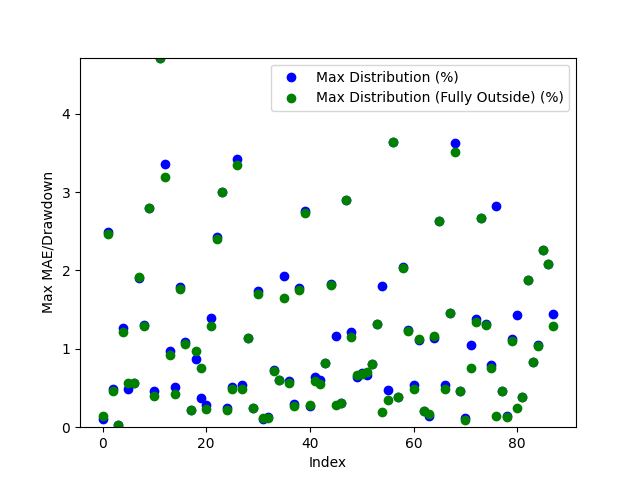

The file beside this chart, header and first rows:
Date, Day of the Week, Win/(Loss), Opening Range High, Opening Range Low, Daily High, Daily Low, Initial Range Size ($), Range Size (ticks), Range Size (points), First Candle Close Outside of Range Time, First Candle Close Price, First Candle Close Condition, First Candle Close Fully Outside of Open…, First Fully Close Price, First Fully Close Condition, Max Distribution (%), Max Distribution/Drawdown (points), Max Distribution (Fully Outside) (%), Max Distribution/Drawdown (Fully Outside…, First Candle Cross Opposite Side Conditi…, First Candle Cross Opposite Side Time, First Candle Cross Opposite Side Price
2024-04-28, Sunday, Win, 4.593, 4.57, 4.681, 4.562, 0.022, 44, 1.100015640258789e-05, 21:15:00, 4.567, Below Opening Low, 21:16:00, 4.569, Below Opening Low, 0.09863, 2.249956130981445e-06, 0.1425, 3.2498836517333985e-06, Crossed Above Opening High, 21:44:00, 4.593
2024-04-29, Monday, Win, 4.674, 4.668, 4.694, 4.554, 0.007, 14, 3.4999847412109374e-06, 20:54:00, 4.667, Below Opening Low, 21:01:00, 4.666, Below Opening Low, 2.493, 5.674982070922852e-05, 2.471, 5.624985694885254e-05, Crossed Above Opening High, 20:30:00, 4.674
2024-04-30, Tuesday, Win, 4.549, 4.536, 4.597, 4.512, 0.0125, 25, 6.250143051147461e-06, 21:00:00, 4.535, Below Opening Low, 21:23:00, 4.534, Below Opening Low, 0.4875, 1.100015640258789e-05, 0.4654, 1.0500192642211913e-05, Crossed Above Opening High, 01:40:00, 4.549
2024-05-01, Wednesday, Win, 4.577, 4.569, 4.582, 4.466, 0.0085, 17, 4.250049591064453e-06, 21:05:00, 4.581, Above Opening High, 21:06:00, 4.581, Above Opening High, 0.03273, 7.498264312744141e-07, 0.03273, 7.498264312744141e-07, Crossed Below Opening Low, 20:32:00, 4.569
2024-05-02, Thursday, Win, 4.506, 4.498, 4.565, 4.483, 0.0085, 17, 4.249811172485351e-06, 20:51:00, 4.507, Above Opening High, 20:52:00, 4.51, Above Opening High, 1.271, 2.9000043869018556e-05, 1.216, 2.775001525878906e-05, Crossed Below Opening Low, 22:05:00, 4.498
2024-05-05, Sunday, Win, 4.582, 4.57, 4.639, 4.536, 0.0115, 23, 5.749940872192383e-06, 20:59:00, 4.557, Below Opening Low, 21:00:00, 4.561, Below Opening Low, 0.4851, 1.099991798400879e-05, 0.5622, 1.2749910354614257e-05, Crossed Above Opening High, 21:05:00, 4.577
2024-05-06, Monday, Win, 4.618, 4.604, 4.645, 4.567, 0.0135, 27, 6.750106811523438e-06, 20:42:00, 4.619, Above Opening High, 20:53:00, 4.619, Above Opening High, 0.5597, 1.3000011444091798e-05, 0.5597, 1.3000011444091798e-05, Crossed Below Opening Low, 21:44:00, 4.603
2024-05-07, Tuesday, Loss, 4.597, 4.592, 4.594, 4.505, 0.0055, 11, 2.749919891357422e-06, 20:37:00, 4.59, Below Opening Low, 20:38:00, 4.591, Below Opening Low, 1.898, 4.274988174438477e-05, 1.92, 4.324984550476074e-05, Not Crossed, N/A, N/A
2024-05-08, Wednesday, Win, 4.542, 4.536, 4.602, 4.518, 0.006, 12, 3.000020980834961e-06, 21:01:00, 4.542, Above Opening High, 21:03:00, 4.543, Above Opening High, 1.304, 3.000020980834961e-05, 1.293, 2.9750108718872072e-05, Crossed Below Opening Low, 21:15:00, 4.535
2024-05-09, Thursday, Win, 4.609, 4.601, 4.746, 4.601, 0.0085, 17, 4.250049591064453e-06, 21:02:00, 4.613, Above Opening High, 21:02:00, 4.613, Above Opening High, 2.803, 6.649994850158691e-05, 2.803, 6.649994850158691e-05, Crossed Below Opening Low, 20:49:00, 4.602
2024-05-12, Sunday, Win, 4.649, 4.639, 4.774, 4.616, 0.0105, 21, 5.249977111816406e-06, 21:03:00, 4.637, Below Opening Low, 21:09:00, 4.635, Below Opening Low, 0.4658, 1.074981689453125e-05, 0.4008, 9.24992561340332e-06, Crossed Above Opening High, 22:30:00, 4.65
2024-05-13, Monday, Win, 4.787, 4.779, 5.026, 4.766, 0.0085, 17, 4.250049591064453e-06, 20:54:00, 4.789, Above Opening High, 20:57:00, 4.79, Above Opening High, 4.715, 0.0001185, 4.706, 0.0001182, Crossed Below Opening Low, 21:38:00, 4.778
2024-05-14, Tuesday, Win, 4.955, 4.906, 5.128, 4.814, 0.049, 98, 2.4499893188476564e-05, 21:07:00, 4.956, Above Opening High, 21:08:00, 4.964, Above Opening High, 3.354, 8.59999656677246e-05, 3.198, 8.19997787475586e-05, Crossed Below Opening Low, 09:09:00, 4.902
2024-05-15, Wednesday, Win, 4.968, 4.93, 5.02, 4.841, 0.038, 76, 1.9000053405761717e-05, 21:35:00, 4.971, Above Opening High, 21:36:00, 4.974, Above Opening High, 0.9661, 2.4250030517578126e-05, 0.9163, 2.300000190734863e-05, Crossed Below Opening Low, 02:28:00, 4.929
2024-05-16, Thursday, Win, 4.886, 4.874, 5.086, 4.848, 0.0125, 25, 6.249904632568359e-06, 20:56:00, 4.873, Below Opening Low, 21:04:00, 4.869, Below Opening Low, 0.5156, 1.250004768371582e-05, 0.4228, 1.0250091552734374e-05, Crossed Above Opening High, 22:46:00, 4.885
2024-05-19, Sunday, Win, 5.103, 5.074, 5.199, 5.004, 0.03, 60, 1.4999866485595703e-05, 20:43:00, 5.106, Above Opening High, 20:44:00, 5.108, Above Opening High, 1.789, 4.649996757507324e-05, 1.76, 4.574990272521973e-05, Crossed Below Opening Low, 03:27:00, 5.074
2024-05-20, Monday, Win, 5.123, 5.102, 5.18, 5.012, 0.021, 42, 1.0499954223632812e-05, 20:56:00, 5.123, Above Opening High, 20:58:00, 5.124, Above Opening High, 1.081, 2.8000116348266602e-05, 1.062, 2.7500152587890624e-05, Crossed Below Opening Low, 21:44:00, 5.107
2024-05-21, Tuesday, Win, 5.121, 5.109, 5.133, 4.803, 0.012, 24, 6.000041961669922e-06, 20:32:00, 5.122, Above Opening High, 20:33:00, 5.122, Above Opening High, 0.224, 5.749940872192383e-06, 0.224, 5.749940872192383e-06, Crossed Below Opening Low, 20:51:00, 5.109
2024-05-22, Wednesday, Win, 4.818, 4.797, 4.863, 4.744, 0.0215, 43, 1.074981689453125e-05, 21:09:00, 4.82, Above Opening High, 21:19:00, 4.79, Below Opening Low, 0.874, 2.1250009536743165e-05, 0.9697, 2.300000190734863e-05, Crossed Below Opening Low, 20:30:00, 4.797
2024-05-23, Thursday, Win, 4.782, 4.765, 4.823, 4.747, 0.018, 36, 8.99982452392578e-06, 20:42:00, 4.764, Below Opening Low, 21:16:00, 4.786, Above Opening High, 0.3687, 8.749961853027344e-06, 0.7568, 1.8249988555908205e-05, Crossed Above Opening High, 21:08:00, 4.781
2024-05-26, Sunday, Win, 4.779, 4.766, 4.848, 4.751, 0.013, 26, 6.500005722045899e-06, 20:41:00, 4.765, Below Opening Low, 20:42:00, 4.762, Below Opening Low, 0.2842, 6.750106811523438e-06, 0.2315, 5.500078201293945e-06, Crossed Above Opening High, 21:13:00, 4.78
2024-05-27, Monday, Win, 4.834, 4.817, 4.903, 4.788, 0.0175, 35, 8.749961853027344e-06, 21:07:00, 4.834, Above Opening High, 21:12:00, 4.839, Above Opening High, 1.397, 3.425002098083496e-05, 1.295, 3.174996376037598e-05, Crossed Below Opening Low, 20:30:00, 4.817
2024-05-28, Tuesday, Win, 4.877, 4.866, 4.893, 4.75, 0.0105, 21, 5.249977111816406e-06, 20:37:00, 4.865, Below Opening Low, 20:42:00, 4.864, Below Opening Low, 2.432, 5.774998664855957e-05, 2.4, 5.699992179870605e-05, Crossed Above Opening High, 22:30:00, 4.88
2024-05-29, Wednesday, Win, 4.774, 4.76, 4.784, 4.621, 0.014, 28, 6.999969482421875e-06, 20:41:00, 4.759, Below Opening Low, 20:43:00, 4.759, Below Opening Low, 2.998, 6.924986839294433e-05, 2.998, 6.924986839294433e-05, Crossed Above Opening High, 21:02:00, 4.775
2024-05-30, Thursday, Win, 4.661, 4.653, 4.674, 4.571, 0.009, 18, 4.49991226196289e-06, 20:36:00, 4.662, Above Opening High, 20:41:00, 4.663, Above Opening High, 0.2461, 5.749940872192383e-06, 0.214, 5.000114440917969e-06, Crossed Below Opening Low, 21:15:00, 4.653
2024-06-02, Sunday, Win, 4.635, 4.622, 4.692, 4.595, 0.0135, 27, 6.750106811523438e-06, 20:32:00, 4.619, Below Opening Low, 20:33:00, 4.618, Below Opening Low, 0.5114, 1.1749982833862305e-05, 0.4896, 1.1250019073486328e-05, Crossed Above Opening High, 20:47:00, 4.632
2024-06-03, Monday, Win, 4.694, 4.683, 4.696, 4.527, 0.0115, 23, 5.749940872192383e-06, 21:09:00, 4.682, Below Opening Low, 21:10:00, 4.679, Below Opening Low, 3.424, 7.750010490417481e-05, 3.347, 7.575011253356933e-05, Crossed Above Opening High, 20:30:00, 4.694
2024-06-04, Tuesday, Win, 4.553, 4.543, 4.635, 4.518, 0.0095, 19, 4.750013351440429e-06, 20:34:00, 4.543, Below Opening Low, 21:05:00, 4.541, Below Opening Low, 0.5422, 1.2250185012817383e-05, 0.4869, 1.100015640258789e-05, Crossed Above Opening High, 21:44:00, 4.555
2024-06-05, Wednesday, Win, 4.628, 4.62, 4.688, 4.615, 0.009, 18, 4.49991226196289e-06, 21:04:00, 4.634, Above Opening High, 21:04:00, 4.634, Above Opening High, 1.141, 2.6750087738037108e-05, 1.141, 2.6750087738037108e-05, Crossed Below Opening Low, 02:31:00, 4.618
2024-06-06, Thursday, Win, 4.672, 4.664, 4.685, 4.457, 0.008, 16, 3.999948501586914e-06, 20:48:00, 4.674, Above Opening High, 20:49:00, 4.674, Above Opening High, 0.2455, 5.749940872192383e-06, 0.2455, 5.749940872192383e-06, Crossed Below Opening Low, 20:31:00, 4.665
2024-06-09, Sunday, Loss, 4.477, 4.453, 4.557, 4.457, 0.0235, 47, 1.1750221252441406e-05, 22:32:00, 4.478, Above Opening High, 22:33:00, 4.479, Above Opening High, 1.734, 3.949999809265137e-05, 1.701, 3.8750171661376953e-05, Not Crossed, N/A, N/A
2024-06-10, Monday, Win, 4.554, 4.542, 4.562, 4.443, 0.0125, 25, 6.249904632568359e-06, 20:54:00, 4.556, Above Opening High, 20:55:00, 4.556, Above Opening High, 0.1096, 2.5000572204589845e-06, 0.1206, 2.749919891357422e-06, Crossed Below Opening Low, 21:01:00, 4.544
2024-06-11, Tuesday, Win, 4.52, 4.51, 4.613, 4.503, 0.0105, 21, 5.249977111816406e-06, 20:34:00, 4.509, Below Opening Low, 20:45:00, 4.509, Below Opening Low, 0.1332, 3.000020980834961e-06, 0.1221, 2.7501583099365235e-06, Crossed Above Opening High, 21:08:00, 4.523
2024-06-12, Wednesday, Win, 4.531, 4.518, 4.565, 4.461, 0.0125, 25, 6.250143051147461e-06, 20:57:00, 4.531, Above Opening High, 20:58:00, 4.532, Above Opening High, 0.7338, 1.6750097274780272e-05, 0.7229, 1.6499996185302735e-05, Crossed Below Opening Low, 21:02:00, 4.522
2024-06-13, Thursday, Win, 4.482, 4.473, 4.51, 4.442, 0.009, 18, 4.49991226196289e-06, 20:53:00, 4.483, Above Opening High, 20:53:00, 4.483, Above Opening High, 0.5987, 1.3499975204467773e-05, 0.5987, 1.3499975204467773e-05, Crossed Below Opening Low, 03:15:00, 4.475
2024-06-16, Sunday, Loss, 4.497, 4.485, 4.492, 4.4, 0.012, 24, 6.000041961669922e-06, 20:59:00, 4.485, Below Opening Low, 21:01:00, 4.472, Below Opening Low, 1.932, 4.250001907348633e-05, 1.648, 3.624987602233887e-05, Not Crossed, N/A, N/A
2024-06-17, Monday, Win, 4.468, 4.455, 4.495, 4.375, 0.013, 26, 6.500005722045899e-06, 20:31:00, 4.468, Above Opening High, 20:35:00, 4.469, Above Opening High, 0.5896, 1.3250112533569337e-05, 0.5674, 1.275014877319336e-05, Crossed Below Opening Low, 21:21:00, 4.457
2024-06-18, Tuesday, Win, 4.496, 4.489, 4.569, 4.475, 0.007, 14, 3.4999847412109374e-06, 20:34:00, 4.488, Below Opening Low, 20:51:00, 4.487, Below Opening Low, 0.2905, 6.500005722045899e-06, 0.2682, 6.000041961669922e-06, Crossed Above Opening High, 21:42:00, 4.498
2024-06-19, Wednesday, Win, 4.507, 4.498, 4.589, 4.481, 0.009, 18, 4.49991226196289e-06, 20:31:00, 4.508, Above Opening High, 20:39:00, 4.509, Above Opening High, 1.776, 4.075002670288086e-05, 1.754, 4.025006294250488e-05, Crossed Below Opening Low, 02:13:00, 4.497
2024-06-20, Thursday, Win, 4.562, 4.559, 4.562, 4.432, 0.0035, 7, 1.7499923706054687e-06, 21:00:00, 4.555, Below Opening Low, 21:01:00, 4.553, Below Opening Low, 2.764, 6.124997138977051e-05, 2.73, 6.049990653991699e-05, Crossed Above Opening High, 20:30:00, 4.562
2024-06-23, Sunday, Win, 4.429, 4.418, 4.455, 4.404, 0.0105, 21, 5.249977111816406e-06, 21:00:00, 4.416, Below Opening Low, 21:01:00, 4.417, Below Opening Low, 0.2725, 6.000041961669922e-06, 0.2838, 6.250143051147461e-06, Crossed Above Opening High, 21:24:00, 4.428
2024-06-24, Monday, Win, 4.426, 4.413, 4.455, 4.357, 0.0125, 25, 6.250143051147461e-06, 20:53:00, 4.426, Above Opening High, 20:54:00, 4.429, Above Opening High, 0.6397, 1.4250040054321289e-05, 0.5948, 1.3249874114990234e-05, Crossed Below Opening Low, 06:35:00, 4.415
2024-06-25, Tuesday, Win, 4.372, 4.367, 4.398, 4.326, 0.0045, 9, 2.249956130981445e-06, 20:48:00, 4.372, Above Opening High, 21:01:00, 4.374, Above Opening High, 0.6025, 1.3249874114990234e-05, 0.557, 1.2249946594238282e-05, Crossed Below Opening Low, 21:37:00, 4.368
2024-06-26, Wednesday, Win, 4.355, 4.342, 4.393, 4.305, 0.013, 26, 6.500005722045899e-06, 20:36:00, 4.34, Below Opening Low, 20:36:00, 4.34, Below Opening Low, 0.8246, 1.7750024795532226e-05, 0.8246, 1.7750024795532226e-05, Crossed Above Opening High, 04:50:00, 4.356
2024-06-27, Thursday, Win, 4.346, 4.326, 4.428, 4.319, 0.02, 40, 9.999990463256835e-06, 21:37:00, 4.347, Above Opening High, 21:39:00, 4.347, Above Opening High, 1.829, 4.049992561340332e-05, 1.818, 4.025006294250488e-05, Crossed Below Opening Low, 21:11:00, 4.336
2024-06-30, Sunday, Win, 4.385, 4.366, 4.438, 4.352, 0.0185, 37, 9.250164031982422e-06, 21:31:00, 4.386, Above Opening High, 23:41:00, 4.365, Below Opening Low, 1.16, 2.5750160217285157e-05, 0.2872, 6.249904632568359e-06, Crossed Below Opening Low, 23:39:00, 4.367
2024-07-01, Monday, Win, 4.418, 4.405, 4.474, 4.391, 0.013, 26, 6.500005722045899e-06, 20:40:00, 4.405, Below Opening Low, 20:40:00, 4.405, Below Opening Low, 0.3075, 6.750106811523438e-06, 0.3075, 6.750106811523438e-06, Crossed Above Opening High, 21:45:00, 4.422
2024-07-02, Tuesday, Win, 4.43, 4.424, 4.562, 4.413, 0.0055, 11, 2.749919891357422e-06, 21:08:00, 4.431, Above Opening High, 21:09:00, 4.431, Above Opening High, 2.893, 6.599998474121094e-05, 2.893, 6.599998474121094e-05, Crossed Below Opening Low, 21:00:00, 4.427
2024-07-07, Sunday, Win, 4.659, 4.646, 4.668, 4.589, 0.013, 26, 6.500005722045899e-06, 20:45:00, 4.644, Below Opening Low, 21:01:00, 4.641, Below Opening Low, 1.22, 2.79998779296875e-05, 1.155, 2.649998664855957e-05, Crossed Above Opening High, 08:00:00, 4.659
2024-07-08, Monday, Win, 4.62, 4.609, 4.652, 4.551, 0.011, 22, 5.499839782714844e-06, 21:12:00, 4.622, Above Opening High, 21:13:00, 4.621, Above Opening High, 0.6342, 1.4750003814697266e-05, 0.6665, 1.550006866455078e-05, Crossed Below Opening Low, 22:18:00, 4.609
2024-07-09, Tuesday, Win, 4.584, 4.58, 4.657, 4.548, 0.005, 9.999, 2.4998188018798827e-06, 20:39:00, 4.579, Below Opening Low, 21:08:00, 4.578, Below Opening Low, 0.6927, 1.574993133544922e-05, 0.6817, 1.549983024597168e-05, Crossed Above Opening High, 21:01:00, 4.584
2024-07-10, Wednesday, Win, 4.591, 4.583, 4.626, 4.503, 0.0075, 15, 3.7500858306884764e-06, 21:00:00, 4.595, Above Opening High, 21:01:00, 4.593, Above Opening High, 0.6702, 1.550006866455078e-05, 0.7026, 1.6250133514404297e-05, Crossed Below Opening Low, 03:10:00, 4.581
2024-07-11, Thursday, Win, 4.525, 4.513, 4.602, 4.476, 0.0125, 25, 6.249904632568359e-06, 20:35:00, 4.512, Below Opening Low, 20:37:00, 4.512, Below Opening Low, 0.8043, 1.8000125885009767e-05, 0.8043, 1.8000125885009767e-05, Crossed Above Opening High, 04:01:00, 4.529
2024-07-14, Sunday, Win, 4.569, 4.562, 4.602, 4.502, 0.0065, 13, 3.2501220703125e-06, 20:42:00, 4.561, Below Opening Low, 20:42:00, 4.561, Below Opening Low, 1.311, 2.950000762939453e-05, 1.311, 2.950000762939453e-05, Crossed Above Opening High, 21:03:00, 4.569
2024-07-15, Monday, Win, 4.514, 4.509, 4.525, 4.429, 0.0055, 11, 2.749919891357422e-06, 20:44:00, 4.508, Below Opening Low, 21:01:00, 4.516, Above Opening High, 1.795, 3.974986076354981e-05, 0.1989, 4.500150680541992e-06, Crossed Above Opening High, 21:00:00, 4.516
2024-07-16, Tuesday, Win, 4.462, 4.451, 4.484, 4.401, 0.0105, 21, 5.249977111816406e-06, 20:42:00, 4.462, Above Opening High, 21:39:00, 4.468, Above Opening High, 0.4795, 1.0750055313110351e-05, 0.3457, 7.75003433227539e-06, Crossed Below Opening Low, 23:45:00, 4.447
2024-07-17, Wednesday, Win, 4.42, 4.409, 4.428, 4.253, 0.012, 24, 5.99980354309082e-06, 20:35:00, 4.407, Below Opening Low, 20:36:00, 4.407, Below Opening Low, 3.645, 7.74998664855957e-05, 3.633, 7.725000381469726e-05, Crossed Above Opening High, 02:48:00, 4.42
2024-07-18, Thursday, Win, 4.266, 4.25, 4.291, 4.228, 0.0165, 33, 8.249998092651368e-06, 21:00:00, 4.274, Above Opening High, 21:01:00, 4.274, Above Opening High, 0.3845, 8.249998092651368e-06, 0.3845, 8.249998092651368e-06, Crossed Below Opening Low, 03:13:00, 4.25
2024-07-21, Sunday, Loss, 4.261, 4.248, 4.26, 4.162, 0.013, 26, 6.500005722045899e-06, 21:03:00, 4.247, Below Opening Low, 21:04:00, 4.247, Below Opening Low, 2.042, 4.250001907348633e-05, 2.03, 4.224991798400879e-05, Not Crossed, N/A, N/A
2024-07-22, Monday, Win, 4.194, 4.188, 4.214, 4.135, 0.007, 14, 3.4999847412109374e-06, 20:33:00, 4.187, Below Opening Low, 20:34:00, 4.187, Below Opening Low, 1.245, 2.5749921798706055e-05, 1.233, 2.5500059127807617e-05, Crossed Above Opening High, 21:11:00, 4.194
... 28 more rows
